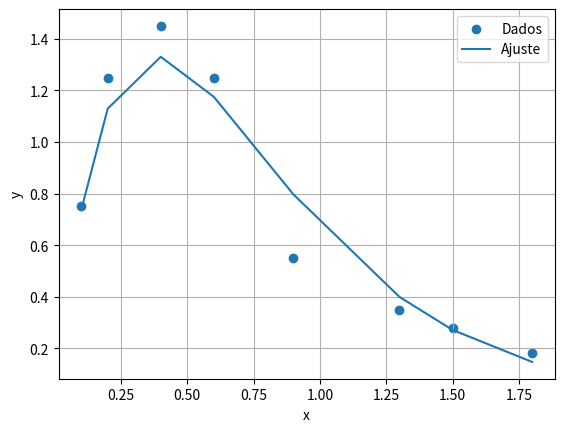

Here is the Python script that generated this plot:
import numpy as np
import matplotlib.pyplot as plt

# Dados
x = np.array([0.1, 0.2, 0.4, 0.6, 0.9, 1.3, 1.5, 1.8])
y = np.array([0.75, 1.25, 1.45, 1.25, 0.55, 0.35, 0.28, 0.18])

# Linearização
Y = np.log(y/x)

# Ajuste linear
beta, ln_alpha = np.polyfit(x, Y, 1)

# Voltando ao modelo original
alpha = np.exp(ln_alpha)

# Valores ajustados
y_ajustado = alpha * x * np.exp(beta*x)

# Resultados
print(f"alpha = {alpha:.4f}")
print(f"beta = {beta:.4f}")
print(f"Modelo: y = {alpha:.4f} * x * e^({beta:.4f}x)")

# Gráfico
plt.scatter(x, y, label="Dados")
plt.plot(x, y_ajustado, label="Ajuste")
plt.xlabel("x")
plt.ylabel("y")
plt.legend()
plt.grid()
plt.show()
